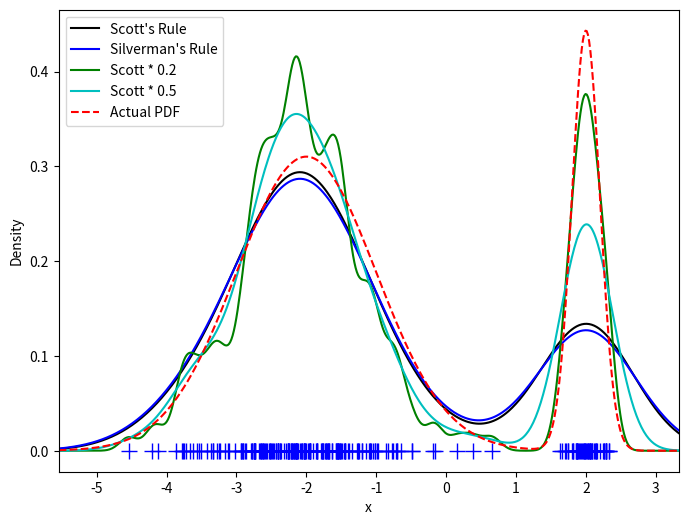

Source code (Python):
from functools import partial
import numpy as np
from scipy import stats
import matplotlib.pyplot as plt


def my_kde_bandwidth(obj, fac=1./5):
    """We use Scott's Rule, multiplied by a constant factor."""
    return np.power(obj.n, -1./(obj.d+4)) * fac


loc1, scale1, size1 = (-2, 1, 175)
loc2, scale2, size2 = (2, 0.2, 50)
x2 = np.concatenate([np.random.normal(loc=loc1, scale=scale1, size=size1),
                     np.random.normal(loc=loc2, scale=scale2, size=size2)])

x_eval = np.linspace(x2.min() - 1, x2.max() + 1, 500)

kde = stats.gaussian_kde(x2)
kde2 = stats.gaussian_kde(x2, bw_method='silverman')
kde3 = stats.gaussian_kde(x2, bw_method=partial(my_kde_bandwidth, fac=0.2))
kde4 = stats.gaussian_kde(x2, bw_method=partial(my_kde_bandwidth, fac=0.5))

pdf = stats.norm.pdf
bimodal_pdf = pdf(x_eval, loc=loc1, scale=scale1) * float(size1) / x2.size + \
              pdf(x_eval, loc=loc2, scale=scale2) * float(size2) / x2.size

fig = plt.figure(figsize=(8, 6))
ax = fig.add_subplot(111)

ax.plot(x2, np.zeros(x2.shape), 'b+', ms=12)
ax.plot(x_eval, kde(x_eval), 'k-', label="Scott's Rule")
ax.plot(x_eval, kde2(x_eval), 'b-', label="Silverman's Rule")
ax.plot(x_eval, kde3(x_eval), 'g-', label="Scott * 0.2")
ax.plot(x_eval, kde4(x_eval), 'c-', label="Scott * 0.5")
ax.plot(x_eval, bimodal_pdf, 'r--', label="Actual PDF")

ax.set_xlim([x_eval.min(), x_eval.max()])
ax.legend(loc=2)
ax.set_xlabel('x')
ax.set_ylabel('Density')

plt.show()
